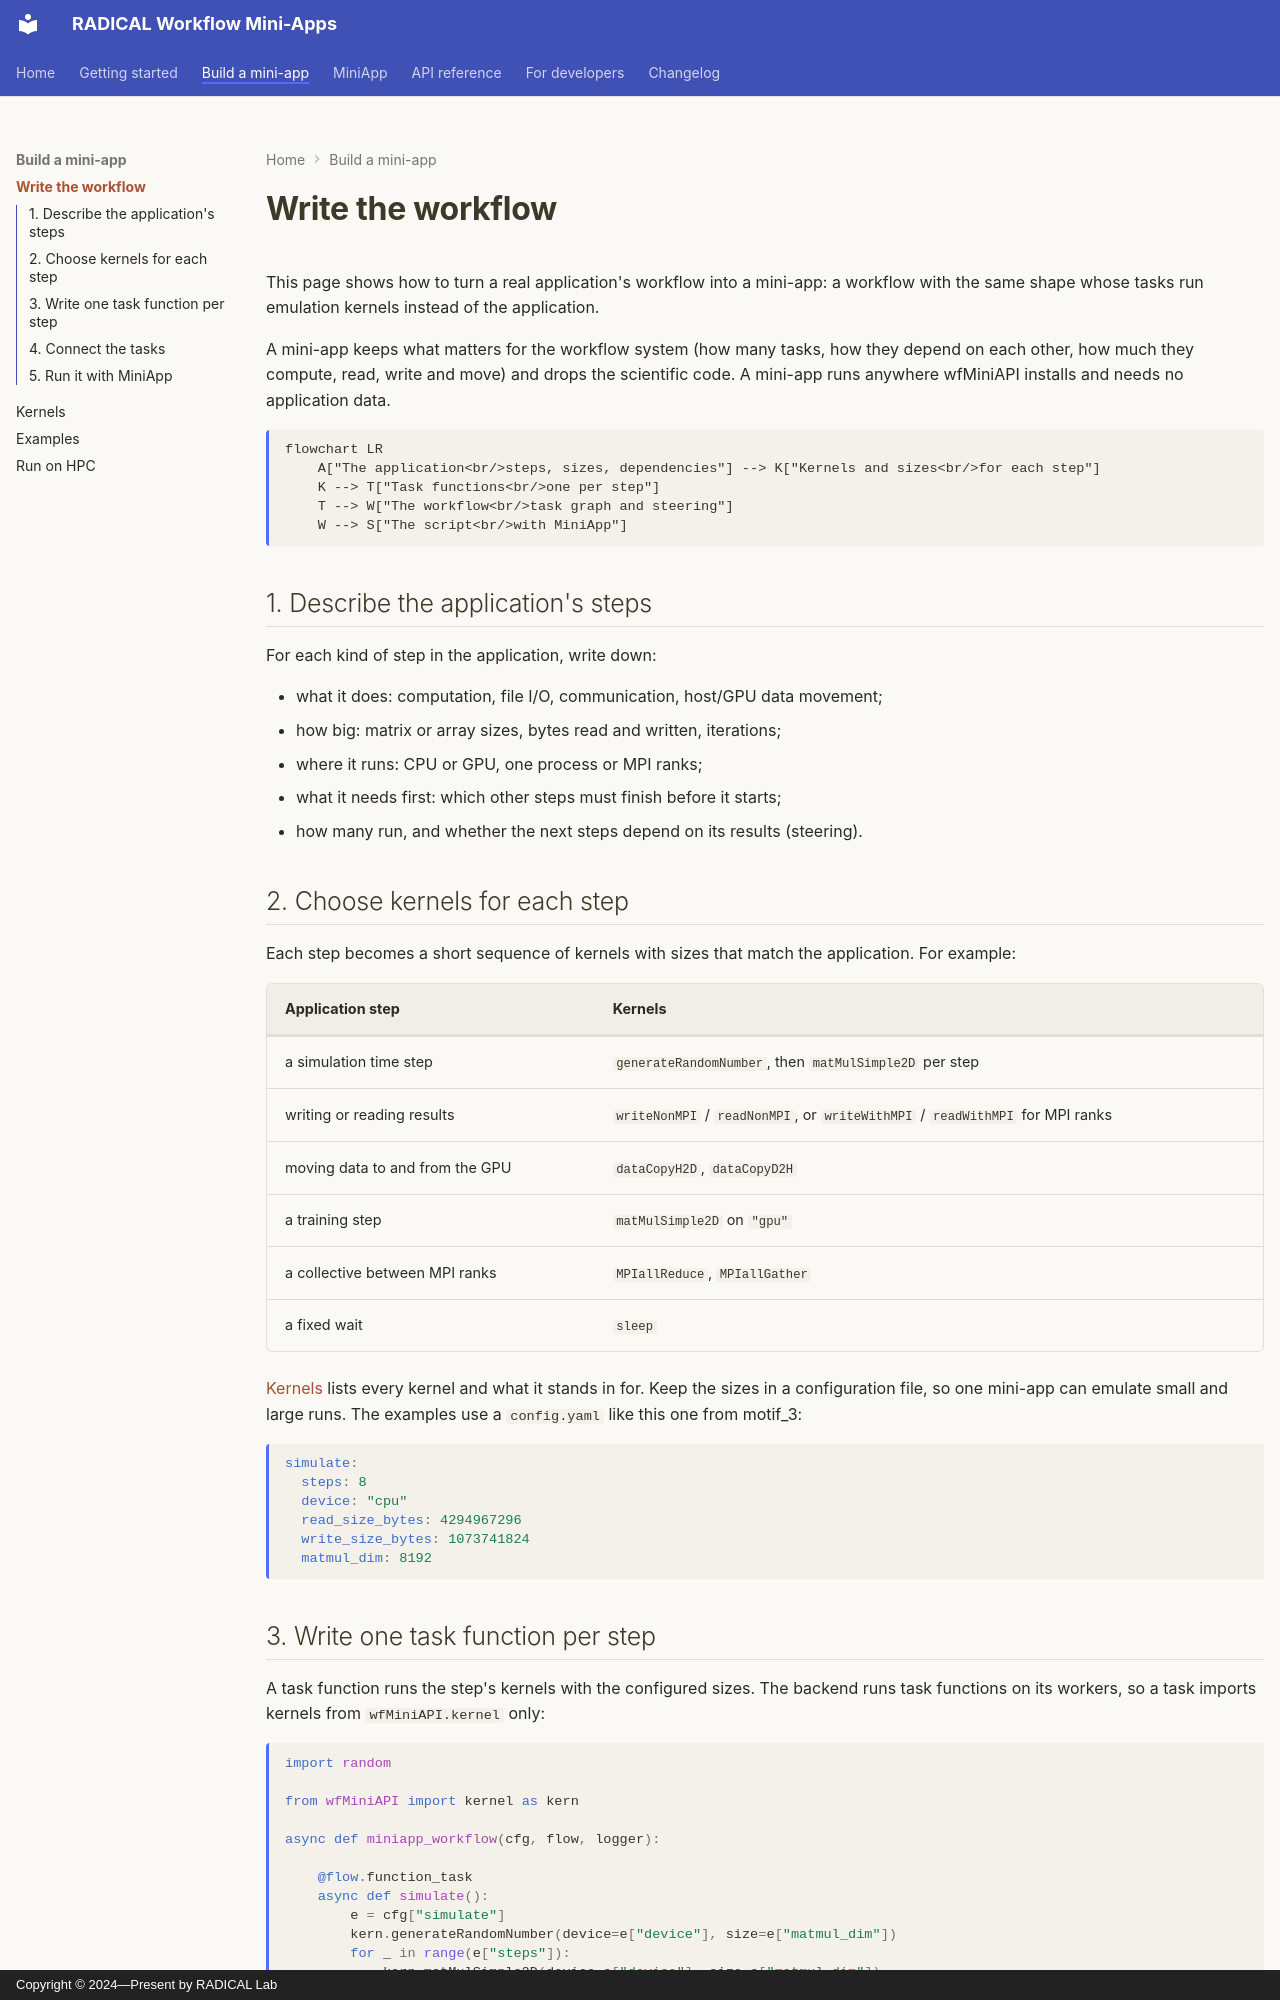

repository: radical-cybertools/workflow-mini-apps · page: building/index.html · generator: mkdocs · copyright: Copyright © 2024—Present by RADICAL Lab

# Write the workflow

This page shows how to turn a real application's workflow into a mini-app: a workflow
with the same shape whose tasks run emulation kernels instead of the application.

A mini-app keeps what matters for the workflow system (how many tasks, how they depend
on each other, how much they compute, read, write and move) and drops the scientific
code. A mini-app runs anywhere wfMiniAPI installs and needs no application data.

```mermaid
flowchart LR
    A["The application<br/>steps, sizes, dependencies"] --> K["Kernels and sizes<br/>for each step"]
    K --> T["Task functions<br/>one per step"]
    T --> W["The workflow<br/>task graph and steering"]
    W --> S["The script<br/>with MiniApp"]
```

## 1. Describe the application's steps

For each kind of step in the application, write down:

- what it does: computation, file I/O, communication, host/GPU data movement;
- how big: matrix or array sizes, bytes read and written, iterations;
- where it runs: CPU or GPU, one process or MPI ranks;
- what it needs first: which other steps must finish before it starts;
- how many run, and whether the next steps depend on its results (steering).

## 2. Choose kernels for each step

Each step becomes a short sequence of kernels with sizes that match the application.
For example:

| Application step | Kernels |
|---|---|
| a simulation time step | `generateRandomNumber`, then `matMulSimple2D` per step |
| writing or reading results | `writeNonMPI` / `readNonMPI`, or `writeWithMPI` / `readWithMPI` for MPI ranks |
| moving data to and from the GPU | `dataCopyH2D`, `dataCopyD2H` |
| a training step | `matMulSimple2D` on `"gpu"` |
| a collective between MPI ranks | `MPIallReduce`, `MPIallGather` |
| a fixed wait | `sleep` |

[Kernels](kernels.md) lists every kernel and what it stands in for. Keep the sizes in a
configuration file, so one mini-app can emulate small and large runs. The examples use
a `config.yaml` like this one from motif_3:

```yaml
simulate:
  steps: 8
  device: "cpu"
  read_size_bytes: 4294967296
  write_size_bytes: 1073741824
  matmul_dim: 8192
```

## 3. Write one task function per step

A task function runs the step's kernels with the configured sizes. The backend runs
task functions on its workers, so a task imports kernels from `wfMiniAPI.kernel` only:

```python
import random

from wfMiniAPI import kernel as kern

async def miniapp_workflow(cfg, flow, logger):

    @flow.function_task
    async def simulate():
        e = cfg["simulate"]
        kern.generateRandomNumber(device=e["device"], size=e["matmul_dim"])
        for _ in range(e["steps"]):
            kern.matMulSimple2D(device=e["device"], size=e["matmul_dim"])
        kern.writeNonMPI(num_bytes=e["write_size_bytes"], data_root_dir="./")
        kern.readNonMPI(num_bytes=e["read_size_bytes"], data_root_dir="./")
        return random.random()
```

`@flow.function_task` turns the function into a task of the AsyncFlow engine. Tasks can
also run executables or MPI programs; see
[AsyncFlow workflows](https://radical-cybertools.github.io/radical.asyncflow/async_workflows/).
